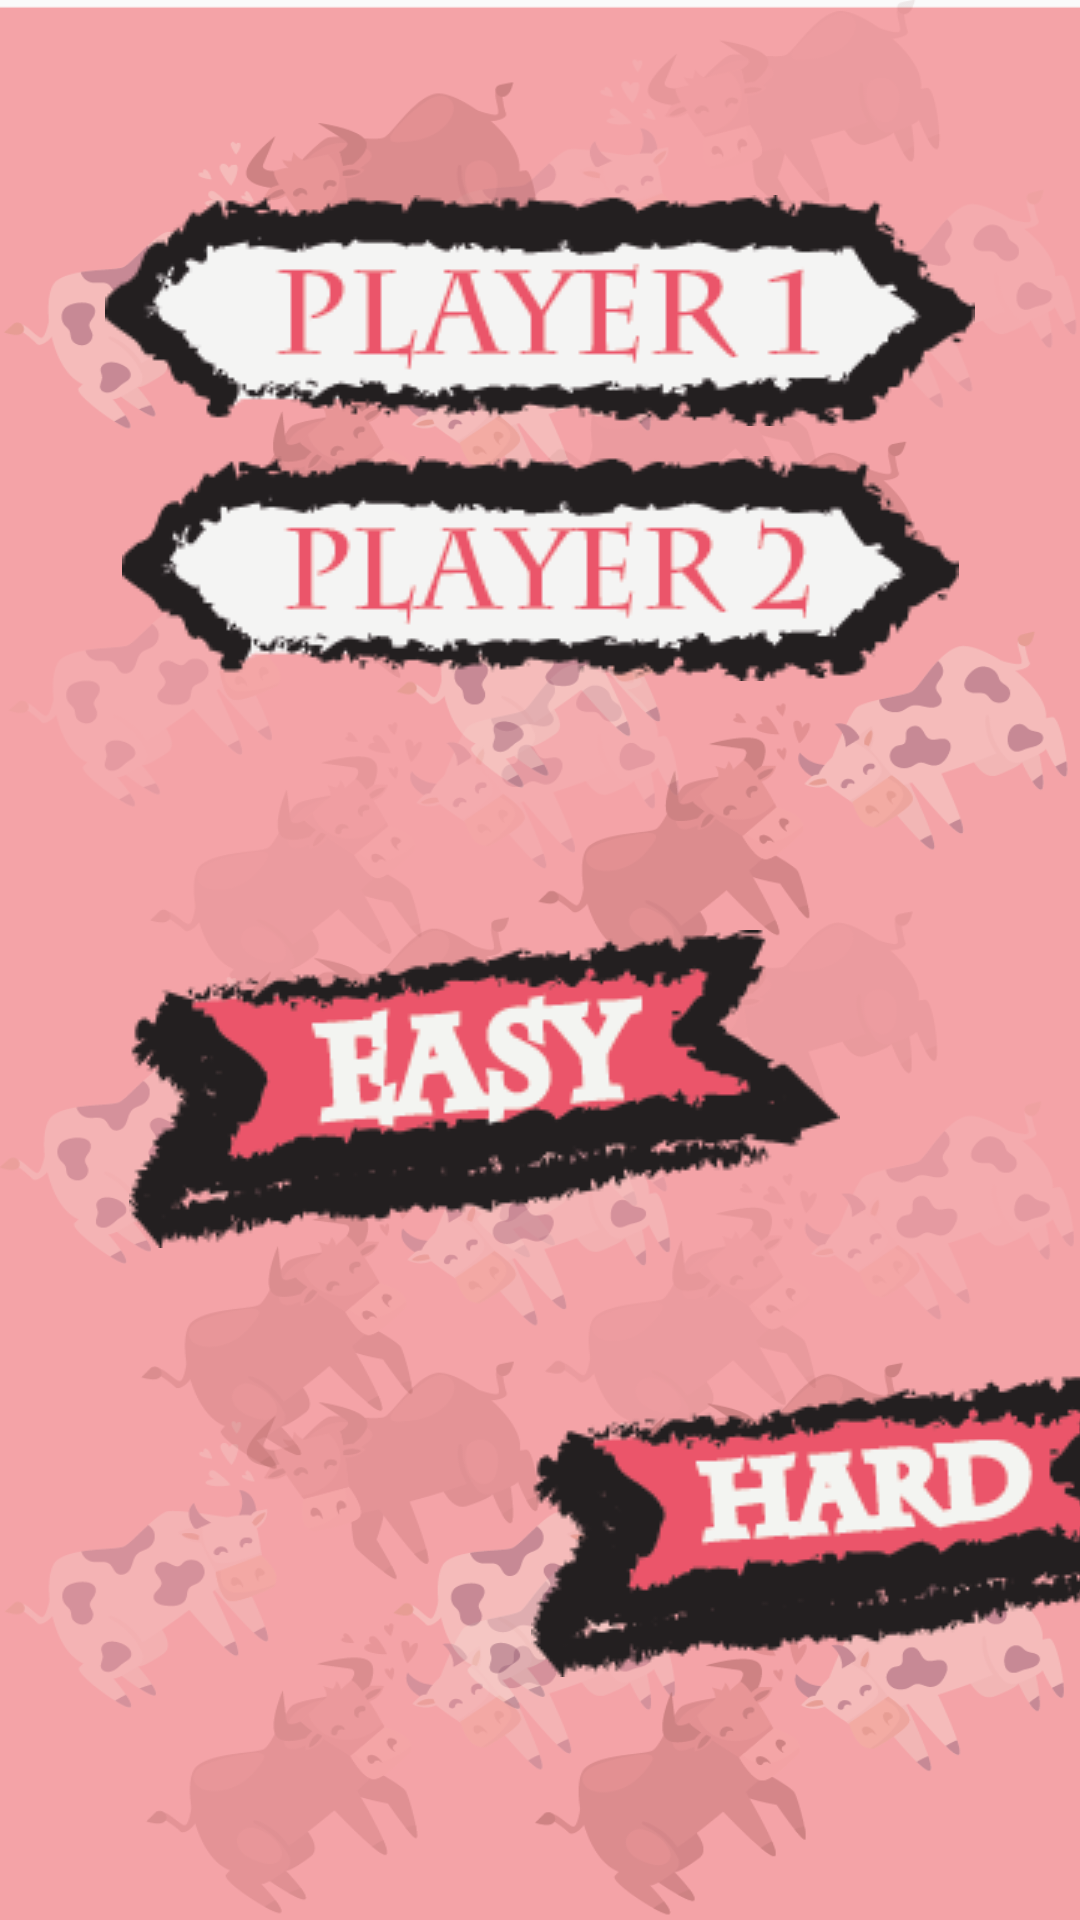

Reconstruct the res/layout file that produces this screen, plus the resources it refers to.
<!-- AndroidManifest.xml: application theme AppTheme -->
<!-- res/layout/activity_p2.xml -->
<?xml version="1.0" encoding="utf-8"?>
<RelativeLayout xmlns:android="http://schemas.android.com/apk/res/android"
    xmlns:app="http://schemas.android.com/apk/res-auto"
    xmlns:tools="http://schemas.android.com/tools"
    android:layout_width="match_parent"
    android:layout_height="match_parent"
    tools:context=".p2"
    android:background="@drawable/pla2">


    <LinearLayout
        android:layout_width="match_parent"
        android:layout_height="match_parent"
        android:orientation="vertical"
        tools:layout_editor_absoluteX="0dp"
        tools:layout_editor_absoluteY="8dp">

        <ImageButton
            android:id="@+id/player1"
            android:layout_width="match_parent"
            android:layout_height="wrap_content"
            android:layout_centerHorizontal="true"
            android:layout_marginTop="65dp"
            android:background="@android:color/transparent"
            android:clickable="true"
            app:srcCompat="@drawable/player1" />

        <ImageButton
            android:id="@+id/player2"
            android:layout_width="match_parent"
            android:layout_height="wrap_content"
            android:layout_centerHorizontal="true"
            android:layout_marginTop="10dp"
            android:background="@android:color/transparent"
            android:clickable="true"
            app:srcCompat="@drawable/player2" />

        <FrameLayout
            android:id="@+id/frameLayout"
            android:layout_width="422dp"
            android:layout_height="412dp"
            android:visibility="visible"
            tools:layout_editor_absoluteY="328dp">

            <LinearLayout
                android:layout_width="match_parent"
                android:layout_height="339dp"
                android:layout_marginTop="70dp"
                android:orientation="horizontal">

                <ImageButton
                    android:id="@+id/firstButton"
                    android:layout_width="263dp"
                    android:layout_height="132dp"
                    android:layout_centerHorizontal="true"
                    android:layout_marginLeft="30dp"
                    android:layout_marginTop="0dp"
                    android:background="@android:color/transparent"
                    app:srcCompat="@drawable/easy" />

                <ImageButton
                    android:id="@+id/secondButton"
                    android:layout_width="244dp"
                    android:layout_height="122dp"
                    android:layout_marginLeft="-125dp"
                    android:layout_marginTop="150dp"

                    android:background="@android:color/transparent"
                    app:srcCompat="@drawable/hard" />
            </LinearLayout>
        </FrameLayout>

    </LinearLayout>

</RelativeLayout>
<!-- resources referenced by this layout -->
<resources>
  <!-- drawable easy: png bitmap (drawable-v24, 9584 bytes) -->
  <!-- drawable hard: png bitmap (drawable-v24, 8788 bytes) -->
  <!-- drawable pla2: png bitmap (drawable, 292177 bytes) -->
  <!-- drawable player1: png bitmap (drawable-v24, 8238 bytes) -->
  <!-- drawable player2: png bitmap (drawable-v24, 8231 bytes) -->
  <style name="AppTheme" parent="Theme.AppCompat.Light.DarkActionBar">
          
          <item name="colorPrimary">#F3A3A8</item>
          <item name="colorPrimaryDark">#F3A3A8</item>
          <item name="colorAccent">#F3A3A8</item>
      </style>
</resources>
